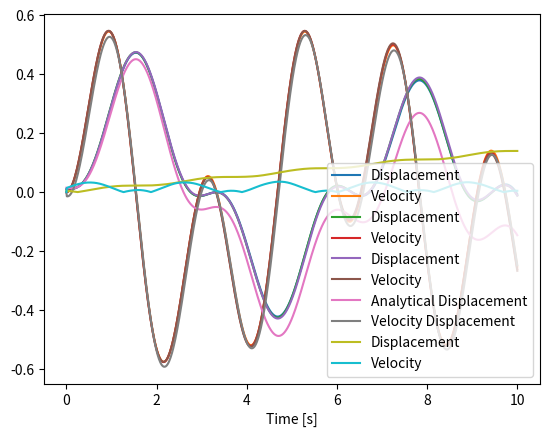

Write Python code to recreate this figure.
#!/usr/bin/env python
# coding: utf-8

# # Tutorial 1: ODE solvers
# In this tutorial you will learn to solve an MCK (mass-damper-spring) using a Python ODE solver. The MCK has 1 DOF and consequently the state veector contains 2 entries; displacement and velocity. 
# 
# $$ \bold{q} = \begin{bmatrix} u \\ \dot{u} \end{bmatrix}$$
# 
# The Equation of Motion (EoM) is given by: $$ m\ddot{u} = -ku -c\dot{u} $$

# ## Part 1: definition of inputs
# We start by defining the numerical values of all parameters:

# In[1]:


import numpy as np
import matplotlib.pyplot as plt
from scipy.integrate import solve_ivp

# Parameters
k =         1   # [N/m] 
c =         0.1 # [Ns/m]
m =         1   # [kg = Ns^2/m]
#extra
a_f = 1
w_f = 3
def f(t):
    return a_f*np.sin(w_f*t)


# We want to solve the problem in the interval $ t \in [0,10] $, and get the solution with a resolution of $ \Delta t = 0.01$. Then, the vector of evaluation points will be defined as:

# In[2]:


# Time interval
t_0 =       0       # initial time [s]
t_f =       10      # final time [s]
dt =        0.01    # time step size [s]

steps =     int(t_f/dt)  # integer number of steps [-]
tspan =     np.linspace(t_0,t_f,steps)   # vector of evaluation points [s]


# The initial conditions for this example will be: $ u(0) = 1.0 $ and $ \dot{u}(0) = 0.0$.

# In[3]:


# Initial conditions
init_disp = 0.01 # m
init_velo = 0 # m/s


# ## Part 2: the ODE solver
# We will use solve_ivp (available via the SciPy package) to solve our MCK system. solve_ivp implements the 5th order Runge-Kutta scheme mentioned in the lectures. Checking help for solve_ivp shows how to call it:
# 
# `scipy.integrate.solve_ivp(fun, t_span, y0, t_eval, **options)`
# 
# OUTPUT:
# - T: Evaluation points
# - q: containts the state $q$ at each time in the vector T
# 
# INPUT:
# - `fun`: our ode function as explained during the lecture. It will compute the time derivatives of $q: \dot{q}=\mathcal{F} (q)$.
# - `t_span`: list of the first and last time step
# - `y0`: our initial state / conditions, $q(0)$.
# - `t_eval`: times at which the solution should be stored. In our case this is the variable `tspan`
# - `**options`: Options for the solvers. Here you can set things like error tolerances, maximum time step, event functions, etc. Check the SciPy docs for details. You will need to use this during the first assignment.  
# 
# Let's ignore the options for now and use the `solve_ivp` as our solver.

# ## Part 3: ODE function
# Now we need to create our `fun`. In the help documentation of `solve_ivp` we can check for a short description on what the function does. It is stated that the function f(t,q) determines the differential equations. The function is called as:
# 
# $ \dot{\bold{q}} = $`fun`$(t,\bold{q}) $
# 
# Here, the variable $\dot{\bold{q}}$ is the time derivative of our current state, $t$ is the current time and $\bold{q}$ is our current state. As the solver requires this interface, we have to create our `fun` accordingly or we will get answers that have no physical meaning!
# 
# Now we are faced with the problem that we need to have access to our parameters inside our `fun`. But our `fun` can only have the arguments $(t,\bold{q})$. To overcome this problem we will use an anonymous function (AF) to pass along the parameters to our `fun`. In Python an anonymous function is also known as a Lambda function.
# 
# `AF = lambda -,-,- : fun(-,-,-)`
# 
# where you have to replace the dashed marks. Now we can use this AF in our call to the solver:
# 
# `[T,q] = solve_ivp(AF,tspan,q_0)`
# 
# You can also directly declare the AF in the call to the solver if you prefer:
# 
# `[T,q] = solve_ivp(lambda -,-,- : fun(-,-,-),tspan,q_0)`
# 
# -----------------------------------------------------------------------------------------------------
# **Problem**: Create a `fun` function that can receive the time, the state variable and the parameters as arguments. Implement the ODE function, $\mathcal{F}$, for the 1DOF MCK system such that $\dot{q}=\mathcal{F} (q)$.
# 
# *Hint*: Use the EoM and the fact that $\bold{q}(1) = u$ and $\bold{q}(2) = \dot{u}$.
# 
# -----------------------------------------------------------------------------------------------------
# 

# In[4]:


# Solve the problem of part 3 here
params = [k,c,m]
def fun(time, state): #time only relevant for time-dependent force
    
    k = params[0]
    c = params[1]
    m = params[2]
    
    DOF = int(len(state)/2)
    udotdot = np.zeros(DOF)
    for i in range(DOF):
        udotdot[i] = - ( k*state[2*i] + c*state[DOF+i] ) / m + f(time)
    
    state_dot = np.zeros(len(state))
    for i in range(DOF):
        state_dot[i] =  state[DOF+i]
        state_dot[DOF+i] = udotdot[i]
    
    return state_dot


# ## Part 4: initial state
# Next we need to create `q_0`. Note that the solver does not know / care what each entry in `q` represents. All the solver does is integrate things! You assign meaning to the entries in the state `q` when you define the initial conditions in `q_0`. This means that if you want the first entry in your state to be the displacement, `q_0[0]` should be set to `init_disp`. If you want the velocities to be the first entry, `q_0[0]` should be equal to the `init_velo`. It is up to you to decide this. 
# 
# !! IMPORTANT !!
# The `q` you receive in your `fun` will have the same meaning as your `q_0`. This means if you assigned `q_0[0]` to be the `init_disp`, `q_n[0]` will be the current displacement. So make sure your usage of `q_n` inside the `fun` is consistent with your definition of `q_0` as otherwise you will get bogus results
# 
# -----------------------------------------------------------------------------------------------------
# **Problem**: Create your `q_0`
# 
# *Hint*: Straight forward! Just make sure that the indices are consistent with what you wrote in `fun`.
# 
# -----------------------------------------------------------------------------------------------------

# In[5]:


# Solve the problem of part 4 here
q_0 = [init_disp, init_velo]


# ## Part 5: Solve
# Once everything works the solver will return T and q. Each row in q corresponds to your state at that time-step. you can then plot your results with:

# In[6]:


# Solving system

sol = solve_ivp(fun=fun,t_span=[t_0,t_f],y0=q_0, t_eval=tspan)
print(sol)

# Plotting the solution
plt.plot(sol.t,sol.y[0],label="Displacement")
plt.plot(sol.t,sol.y[1],label="Velocity")
plt.xlabel('Time [s]')
plt.legend();


# In[7]:


def FE_solver1(fun,tspan,y0):
    
    q = np.zeros((2,len(tspan)))
    q[0][0] = y0[0]
    q[1][0] = y0[1]
    for i in range(1,len(tspan)):
        q_new = fun(tspan[i],[q[0][i-1],q[1][i-1]])
        dt = tspan[i] - tspan[i-1]
        q[0][i] = q[0][i-1] + q_new[0]*dt + 0.5*q_new[1]*dt**2
        q[1][i] = q_new[0] + q_new[1]*dt
        
    return q

# Plotting the solution
q = FE_solver1(fun,tspan,q_0)
plt.plot(tspan,q[0],label="Displacement")
plt.plot(tspan,q[1],label="Velocity")
plt.xlabel('Time [s]')
plt.legend();


# In[8]:


# Try ussing Forward-Euler

def FE_solver2(fun,tspan,y0):

    q = np.zeros((len(tspan),2))
    q[0] = y0
    for i,t in enumerate(tspan[1:]):
        q_dot_i = fun(t,q[i])
        q[i+1] = q[i] + np.multiply(q_dot_i,dt)
        
    return q

# Plotting the solution
q = FE_solver2(fun,tspan,q_0)
x = [q[i][0] for i in range(len(tspan))]
v = [q[i][1] for i in range(len(tspan))]
plt.plot(tspan,x,label="Displacement")
plt.plot(tspan,v,label="Velocity")
plt.xlabel('Time [s]')
plt.legend();


# In[9]:


w_n = np.sqrt(k/m)
zeta = c/(2*m*w_n)
w_d = w_n*np.sqrt(1-zeta**2)
A =  a_f * (m-k*w_f**2) / ( (m-k*w_f**2)**2 + (c*w_f)**2 )
B = -a_f * (c*w_f)      / ( (m-k*w_f**2)**2 + (c*w_f)**2 )
C_1 = (init_velo - A*w_f + zeta*w_n*(init_disp-B))/w_d
C_2 = init_disp - B

x_p = np.zeros(len(tspan))
x_h = np.zeros(len(tspan))
x = np.zeros(len(tspan))
v = np.zeros(len(tspan))
for i in range(len(tspan)):
    t = tspan[i]
    x_p[i] = A*np.sin(w_f*t) + B*(w_f*t)
    x_h[i] = np.exp(-zeta*w_n*t) * (C_1*np.sin(w_d*t) + C_2*np.cos(w_d*t))
    x[i] = x_p[i] + x_h[i]
for i in range(1,len(tspan)):
    v[i] = (x[i] - x[i-1])/(tspan[i] - tspan[i-1])
    
plt.plot(tspan,x,label="Analytical Displacement")
plt.plot(tspan,v,label="Velocity Displacement")
plt.xlabel('Time [s]')
plt.legend();


# In[10]:


# Error plotting (between 2 different numerical methods)
plt.plot(tspan,abs(x-sol.y[0]),label="Displacement")
plt.plot(tspan,abs(v-sol.y[1]),label="Velocity")
plt.xlabel('Time [s]')
plt.legend();

